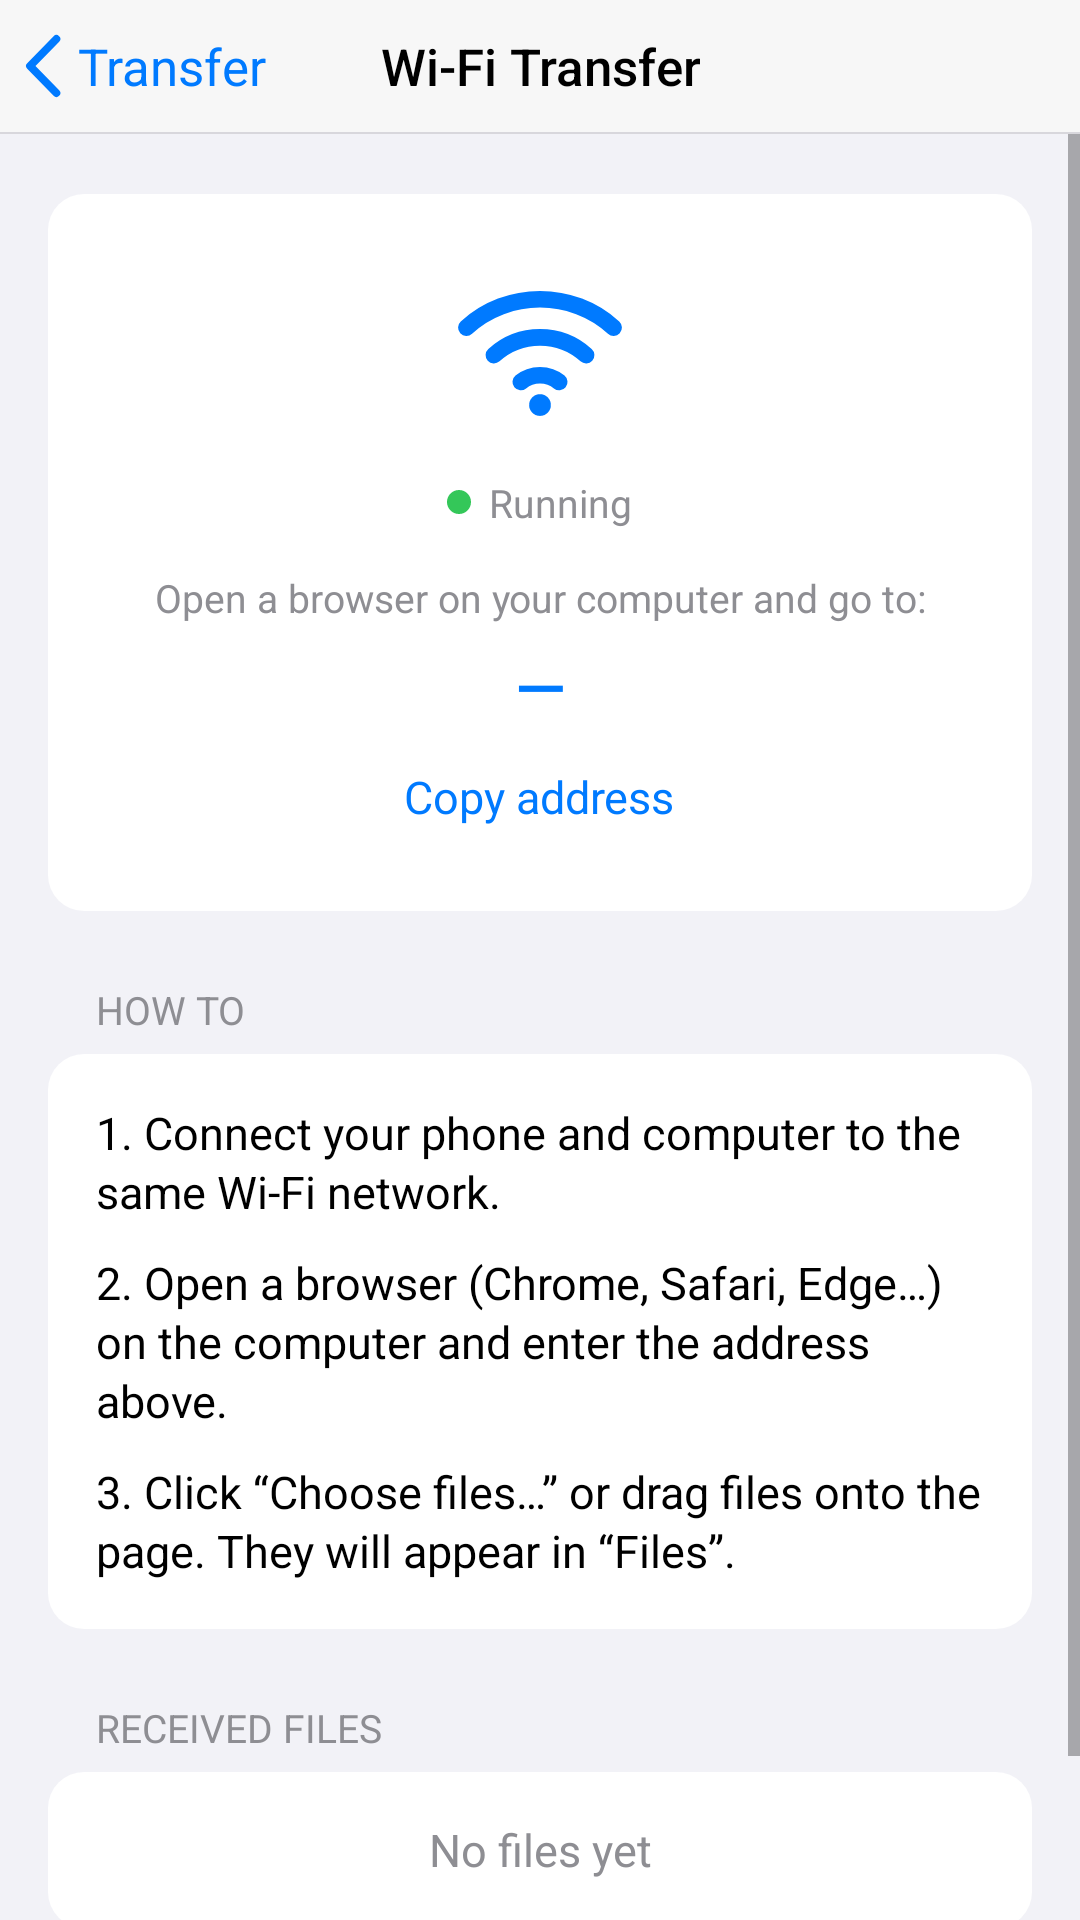

Reconstruct the res/layout file that produces this screen, plus the resources it refers to.
<!-- AndroidManifest.xml: application theme Theme.Epub_reader -->
<!-- res/layout/dialog_wifi_transfer.xml -->
<?xml version="1.0" encoding="utf-8"?>
<LinearLayout xmlns:android="http://schemas.android.com/apk/res/android"
    xmlns:app="http://schemas.android.com/apk/res-auto"
    android:layout_width="match_parent"
    android:layout_height="match_parent"
    android:background="@color/ios_grouped_bg"
    android:orientation="vertical">

    
    <LinearLayout
        android:id="@+id/layoutTopBar"
        android:layout_width="match_parent"
        android:layout_height="wrap_content"
        android:background="@color/ios_bar_bg"
        android:orientation="vertical">

        <FrameLayout
            android:id="@+id/layoutWifiNavBar"
            android:layout_width="match_parent"
            android:layout_height="44dp">

            <LinearLayout
                android:id="@+id/btnWifiBack"
                android:layout_width="wrap_content"
                android:layout_height="match_parent"
                android:layout_gravity="start"
                android:background="?attr/selectableItemBackgroundBorderless"
                android:gravity="center_vertical"
                android:orientation="horizontal"
                android:paddingStart="8dp"
                android:paddingEnd="10dp">

                <ImageView
                    android:layout_width="13dp"
                    android:layout_height="22dp"
                    android:importantForAccessibility="no"
                    android:src="@drawable/ic_nav_back" />

                <TextView
                    android:id="@+id/tvWifiBackLabel"
                    android:layout_width="wrap_content"
                    android:layout_height="wrap_content"
                    android:layout_marginStart="5dp"
                    android:maxLines="1"
                    android:text="@string/file_transfer"
                    android:textColor="@color/ios_blue"
                    android:textSize="17sp" />
            </LinearLayout>

            
            <TextView
                android:id="@+id/tvWifiTitle"
                android:layout_width="wrap_content"
                android:layout_height="wrap_content"
                android:layout_gravity="center"
                android:layout_marginStart="112dp"
                android:layout_marginEnd="112dp"
                android:ellipsize="end"
                android:fontFamily="sans-serif-medium"
                android:gravity="center"
                android:maxLines="1"
                android:text="@string/wifi_transfer"
                android:textColor="@color/ios_label"
                android:textSize="17sp" />
        </FrameLayout>
    </LinearLayout>

    <View
        android:layout_width="match_parent"
        android:layout_height="0.6dp"
        android:background="@color/ios_bar_separator" />

    <ScrollView
        android:id="@+id/scrollWifi"
        android:layout_width="match_parent"
        android:layout_height="0dp"
        android:layout_weight="1"
        android:clipToPadding="false"
        android:fillViewport="true">

        <LinearLayout
            android:layout_width="match_parent"
            android:layout_height="wrap_content"
            android:orientation="vertical"
            android:paddingStart="16dp"
            android:paddingTop="20dp"
            android:paddingEnd="16dp"
            android:paddingBottom="24dp">

            
            <LinearLayout
                android:layout_width="match_parent"
                android:layout_height="wrap_content"
                android:background="@drawable/bg_ios_card"
                android:gravity="center_horizontal"
                android:orientation="vertical"
                android:padding="20dp">

                <ImageView
                    android:layout_width="64dp"
                    android:layout_height="64dp"
                    android:importantForAccessibility="no"
                    android:src="@drawable/ic_transfer_wifi" />

                <LinearLayout
                    android:layout_width="wrap_content"
                    android:layout_height="wrap_content"
                    android:layout_marginTop="10dp"
                    android:gravity="center_vertical"
                    android:orientation="horizontal">

                    <View
                        android:id="@+id/viewWifiStatusDot"
                        android:layout_width="8dp"
                        android:layout_height="8dp"
                        android:background="@drawable/bg_status_dot" />

                    <TextView
                        android:id="@+id/tvWifiStatus"
                        android:layout_width="wrap_content"
                        android:layout_height="wrap_content"
                        android:layout_marginStart="6dp"
                        android:text="@string/wifi_status_running"
                        android:textColor="@color/ios_placeholder"
                        android:textSize="13sp" />
                </LinearLayout>

                <TextView
                    android:layout_width="match_parent"
                    android:layout_height="wrap_content"
                    android:layout_marginTop="14dp"
                    android:gravity="center"
                    android:text="@string/wifi_open_browser"
                    android:textColor="@color/ios_placeholder"
                    android:textSize="13sp" />

                <TextView
                    android:id="@+id/tvWifiAddress"
                    android:layout_width="match_parent"
                    android:layout_height="wrap_content"
                    android:layout_marginTop="6dp"
                    android:fontFamily="sans-serif-medium"
                    android:gravity="center"
                    android:text="—"
                    android:textColor="@color/ios_blue"
                    android:textIsSelectable="true"
                    android:textSize="22sp" />

                <TextView
                    android:id="@+id/btnCopyAddress"
                    android:layout_width="wrap_content"
                    android:layout_height="wrap_content"
                    android:layout_marginTop="4dp"
                    android:background="?attr/selectableItemBackgroundBorderless"
                    android:padding="8dp"
                    android:text="@string/copy_address"
                    android:textColor="@color/ios_blue"
                    android:textSize="15sp" />
            </LinearLayout>

            <TextView
                android:layout_width="match_parent"
                android:layout_height="wrap_content"
                android:layout_marginTop="24dp"
                android:layout_marginBottom="6dp"
                android:paddingStart="16dp"
                android:paddingEnd="16dp"
                android:text="@string/guide"
                android:textAllCaps="true"
                android:textColor="@color/ios_placeholder"
                android:textSize="13sp" />

            <LinearLayout
                android:layout_width="match_parent"
                android:layout_height="wrap_content"
                android:background="@drawable/bg_ios_card"
                android:orientation="vertical"
                android:padding="16dp">

                <TextView
                    android:layout_width="match_parent"
                    android:layout_height="wrap_content"
                    android:layout_marginTop="0dp"
                    android:lineSpacingExtra="2dp"
                    android:text="@string/wifi_step_1"
                    android:textColor="@color/ios_label"
                    android:textSize="15sp" />

                <TextView
                    android:layout_width="match_parent"
                    android:layout_height="wrap_content"
                    android:layout_marginTop="10dp"
                    android:lineSpacingExtra="2dp"
                    android:text="@string/wifi_step_2"
                    android:textColor="@color/ios_label"
                    android:textSize="15sp" />

                <TextView
                    android:layout_width="match_parent"
                    android:layout_height="wrap_content"
                    android:layout_marginTop="10dp"
                    android:lineSpacingExtra="2dp"
                    android:text="@string/wifi_step_3"
                    android:textColor="@color/ios_label"
                    android:textSize="15sp" />
            </LinearLayout>

            <TextView
                android:layout_width="match_parent"
                android:layout_height="wrap_content"
                android:layout_marginTop="24dp"
                android:layout_marginBottom="6dp"
                android:paddingStart="16dp"
                android:paddingEnd="16dp"
                android:text="@string/received_files"
                android:textAllCaps="true"
                android:textColor="@color/ios_placeholder"
                android:textSize="13sp" />

            <LinearLayout
                android:id="@+id/layoutReceivedFiles"
                android:layout_width="match_parent"
                android:layout_height="wrap_content"
                android:background="@drawable/bg_ios_card"
                android:orientation="vertical">

                <TextView
                    android:id="@+id/tvNoReceived"
                    android:layout_width="match_parent"
                    android:layout_height="52dp"
                    android:gravity="center"
                    android:text="@string/no_received_files"
                    android:textColor="@color/ios_placeholder"
                    android:textSize="15sp" />
            </LinearLayout>

            <TextView
                android:layout_width="match_parent"
                android:layout_height="wrap_content"
                android:layout_marginTop="16dp"
                android:gravity="center"
                android:paddingStart="16dp"
                android:paddingEnd="16dp"
                android:text="@string/wifi_keep_open"
                android:textColor="@color/ios_placeholder"
                android:textSize="13sp" />
        </LinearLayout>
    </ScrollView>

</LinearLayout>
<!-- resources referenced by this layout -->
<resources>
  <color name="ios_bar_bg">#F7F7F7</color>
  <color name="ios_bar_separator">#D8D7DC</color>
  <color name="ios_blue">#007AFF</color>
  <color name="ios_grouped_bg">#F2F2F7</color>
  <color name="ios_label">#000000</color>
  <color name="ios_placeholder">#8E8E93</color>
  <!-- drawable bg_ios_card (drawable) -->
  <?xml version="1.0" encoding="utf-8"?>
  <shape xmlns:android="http://schemas.android.com/apk/res/android"
      android:shape="rectangle">
      <solid android:color="@color/white" />
      <corners android:radius="12dp" />
  </shape>
  <!-- drawable bg_status_dot (drawable) -->
  <?xml version="1.0" encoding="utf-8"?>
  <shape xmlns:android="http://schemas.android.com/apk/res/android"
      android:shape="oval">
      <solid android:color="#34C759" />
      <size
          android:width="8dp"
          android:height="8dp" />
  </shape>
  <!-- drawable ic_nav_back (drawable) -->
  <?xml version="1.0" encoding="utf-8"?>
  <vector xmlns:android="http://schemas.android.com/apk/res/android"
      android:width="13dp"
      android:height="22dp"
      android:autoMirrored="true"
      android:viewportWidth="13"
      android:viewportHeight="22">
      <path
          android:fillColor="#00000000"
          android:pathData="M10.8,2L2,11L10.8,20"
          android:strokeWidth="2.6"
          android:strokeColor="#007AFF"
          android:strokeLineCap="round"
          android:strokeLineJoin="round" />
  </vector>
  <!-- drawable ic_transfer_wifi (drawable) -->
  <?xml version="1.0" encoding="utf-8"?>
  <vector xmlns:android="http://schemas.android.com/apk/res/android"
      android:width="30dp"
      android:height="30dp"
      android:viewportWidth="30"
      android:viewportHeight="30">
      <path
          android:fillColor="#00000000"
          android:pathData="M3.5,11.5C9.9,5.6 20.1,5.6 26.5,11.5"
          android:strokeWidth="2.6"
          android:strokeColor="#007AFF"
          android:strokeLineCap="round" />
      <path
          android:fillColor="#00000000"
          android:pathData="M7.8,15.8C11.9,12.1 18.1,12.1 22.2,15.8"
          android:strokeWidth="2.6"
          android:strokeColor="#007AFF"
          android:strokeLineCap="round" />
      <path
          android:fillColor="#00000000"
          android:pathData="M12,20C13.7,18.6 16.3,18.6 18,20"
          android:strokeWidth="2.6"
          android:strokeColor="#007AFF"
          android:strokeLineCap="round" />
      <path
          android:fillColor="#007AFF"
          android:pathData="M15,23.6m-1.7,0a1.7,1.7 0,1 1,3.4 0a1.7,1.7 0,1 1,-3.4 0" />
  </vector>
  <string name="copy_address">Copy address</string>
  <string name="file_transfer">Transfer</string>
  <string name="guide">How to</string>
  <string name="no_received_files">No files yet</string>
  <string name="received_files">Received files</string>
  <string name="wifi_keep_open">Keep this screen open while transferring files.</string>
  <string name="wifi_open_browser">Open a browser on your computer and go to:</string>
  <string name="wifi_status_running">Running</string>
  <string name="wifi_step_1">1.  Connect your phone and computer to the same Wi-Fi network.</string>
  <string name="wifi_step_2">2.  Open a browser (Chrome, Safari, Edge…) on the computer and enter the address above.</string>
  <string name="wifi_step_3">3.  Click “Choose files…” or drag files onto the page. They will appear in “Files”.</string>
  <string name="wifi_transfer">Wi-Fi Transfer</string>
  <style name="Theme.Epub_reader" parent="Theme.MaterialComponents.DayNight.NoActionBar" />
  <color name="white">#FFFFFFFF</color>
</resources>
